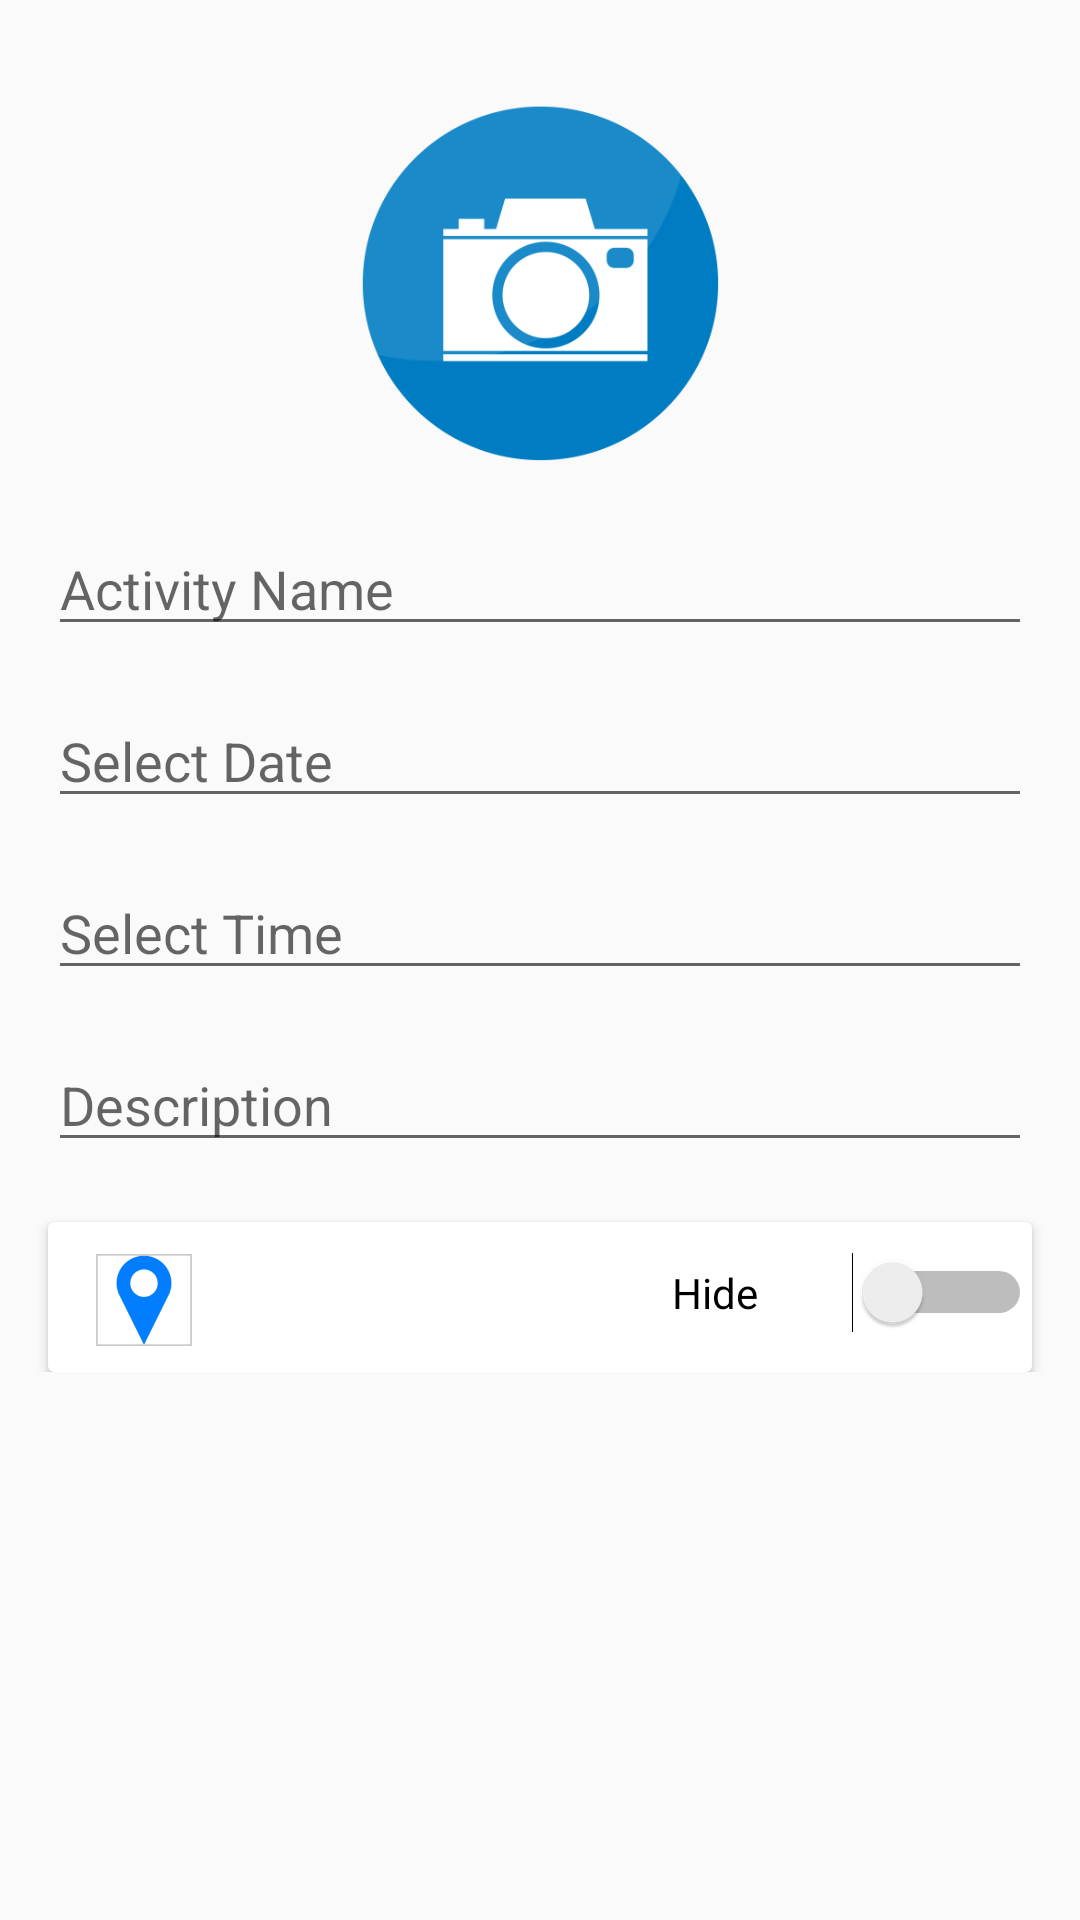

Reconstruct the res/layout file that produces this screen, plus the resources it refers to.
<!-- AndroidManifest.xml: application theme AppTheme -->
<!-- res/layout/activity_create_activity_.xml -->
<?xml version="1.0" encoding="utf-8"?>
<LinearLayout xmlns:android="http://schemas.android.com/apk/res/android"
    android:orientation="vertical" android:layout_width="match_parent"
    android:layout_height="match_parent">
    <ScrollView
        android:layout_width="fill_parent"
        android:layout_height="fill_parent"
        android:id="@+id/scroll_view">
        <LinearLayout android:layout_width="match_parent"
            android:layout_height="match_parent"
            android:orientation="vertical">

        <ImageView
            android:id="@+id/activity_photo"
            android:layout_height="128dp"
            android:layout_width="128dp"
            android:layout_gravity="center"
            android:src="@drawable/camera_icon"
            android:layout_marginTop="30dp"
            />

        <EditText
            android:id="@+id/activity_name"
            android:layout_width="match_parent"
            android:layout_height="wrap_content"
            android:hint="Activity Name"
            android:layout_marginTop="16dp"
            android:layout_marginLeft="16dp"
            android:layout_marginRight="16dp"/>

        <EditText
            android:id="@+id/activity_date"
            android:layout_width="match_parent"
            android:layout_height="wrap_content"
            android:hint="Select Date"
            android:layout_marginTop="16dp"
            android:layout_marginLeft="16dp"
            android:layout_marginRight="16dp"
            android:editable="false" />

        <EditText
            android:id="@+id/activity_time"
            android:layout_width="match_parent"
            android:layout_height="wrap_content"
            android:hint="Select Time"
            android:layout_marginTop="16dp"
            android:layout_marginLeft="16dp"
            android:layout_marginRight="16dp"
            android:editable="false" />

        <EditText
            android:id="@+id/activity_description"
            android:layout_height="wrap_content"
            android:layout_width="match_parent"
            android:hint="Description"
            android:layout_marginTop="16dp"
            android:layout_marginLeft="16dp"
            android:layout_marginRight="16dp"
            android:maxLines="3"
            />


        <android.support.v7.widget.CardView
            xmlns:card_view="http://schemas.android.com/apk/res-auto"
            android:id="@+id/card_view"
            android:layout_gravity="center"
            android:layout_width="match_parent"
            android:layout_height="50dp"
            android:layout_marginTop="20dp"
            android:layout_marginLeft="16dp"
            android:layout_marginRight="16dp"
            >

            <ImageView
                android:layout_width="32dp"
                android:layout_height="32dp"
                android:src="@drawable/location_pin"
                android:layout_marginLeft="16dp"
                android:layout_marginTop="10dp"/>

            <Switch
                android:id="@+id/hideLocationSwitch"
                android:layout_width="120dp"
                android:layout_height="wrap_content"
                android:text="Hide"
                android:layout_gravity="right"
                android:layout_marginTop="10dp"
                android:switchMinWidth="60dp"
                />
        </android.support.v7.widget.CardView>
        </LinearLayout>
    </ScrollView>
        
</LinearLayout>
<!-- resources referenced by this layout -->
<resources>
  <!-- drawable camera_icon: png bitmap (drawable, 16445 bytes) -->
  <!-- drawable location_pin: png bitmap (drawable, 5556 bytes) -->
  <string name="action_sign_in_short">Sign in</string>
  <style name="AppTheme" parent="Theme.AppCompat.Light.DarkActionBar">
          
          <item name="colorPrimary">@color/colorPrimary</item>
          <item name="colorPrimaryDark">@color/colorPrimaryDark</item>
          <item name="colorAccent">@color/colorAccent</item>
      </style>
  <!-- not gathered from this repository: default colours our renderer supplied (Android Studio template values) -->
  <color name="colorPrimary">#FF6200EE</color>
  <color name="colorPrimaryDark">#FF3700B3</color>
  <color name="colorAccent">#FF03DAC5</color>
</resources>
